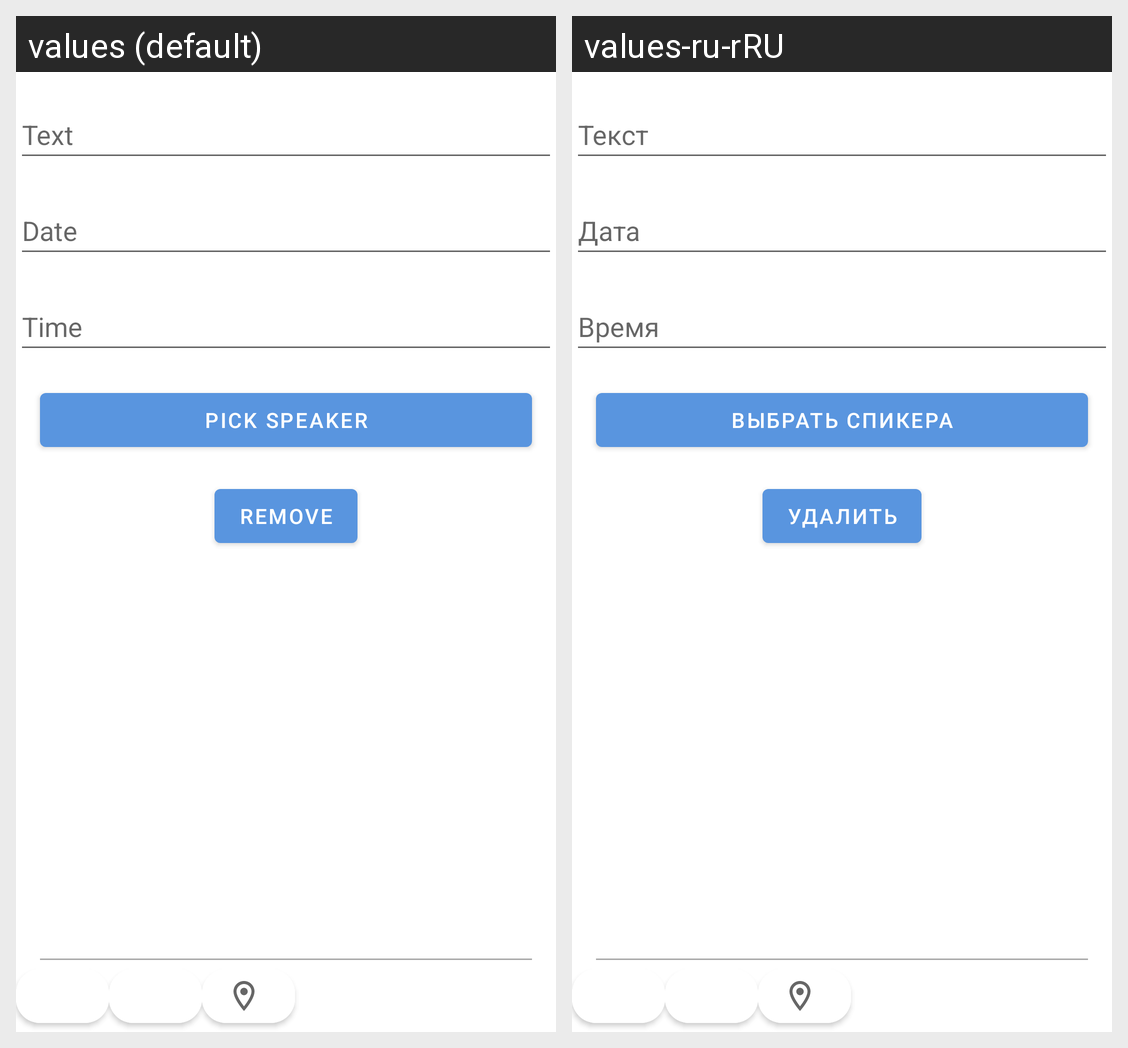

For this localized Android screen grid, give each drawn string resource with its value in every locale shown.
Android screen res/layout/fragment_new_event.xml rendered under 2 locales, left to right: values (default), values-ru-rRU. Device: Nexus 5 (rendered at 1080×1920; each locale shown at half size, 540×960, under a caption strip naming it); theme Theme.MyNetWork.
Strings drawn on this screen, with the default value and each locale's value (text and hints the layout hard-codes, and strings that could not be matched under every locale, appear in the picture but are not listed):

text
  values: Text
  values-ru-rRU: Текст

date
  values: Date
  values-ru-rRU: Дата

time
  values: Time
  values-ru-rRU: Время

pick_speaker
  values: Pick speaker
  values-ru-rRU: Выбрать спикера

menu_remove
  values: Remove
  values-ru-rRU: Удалить
